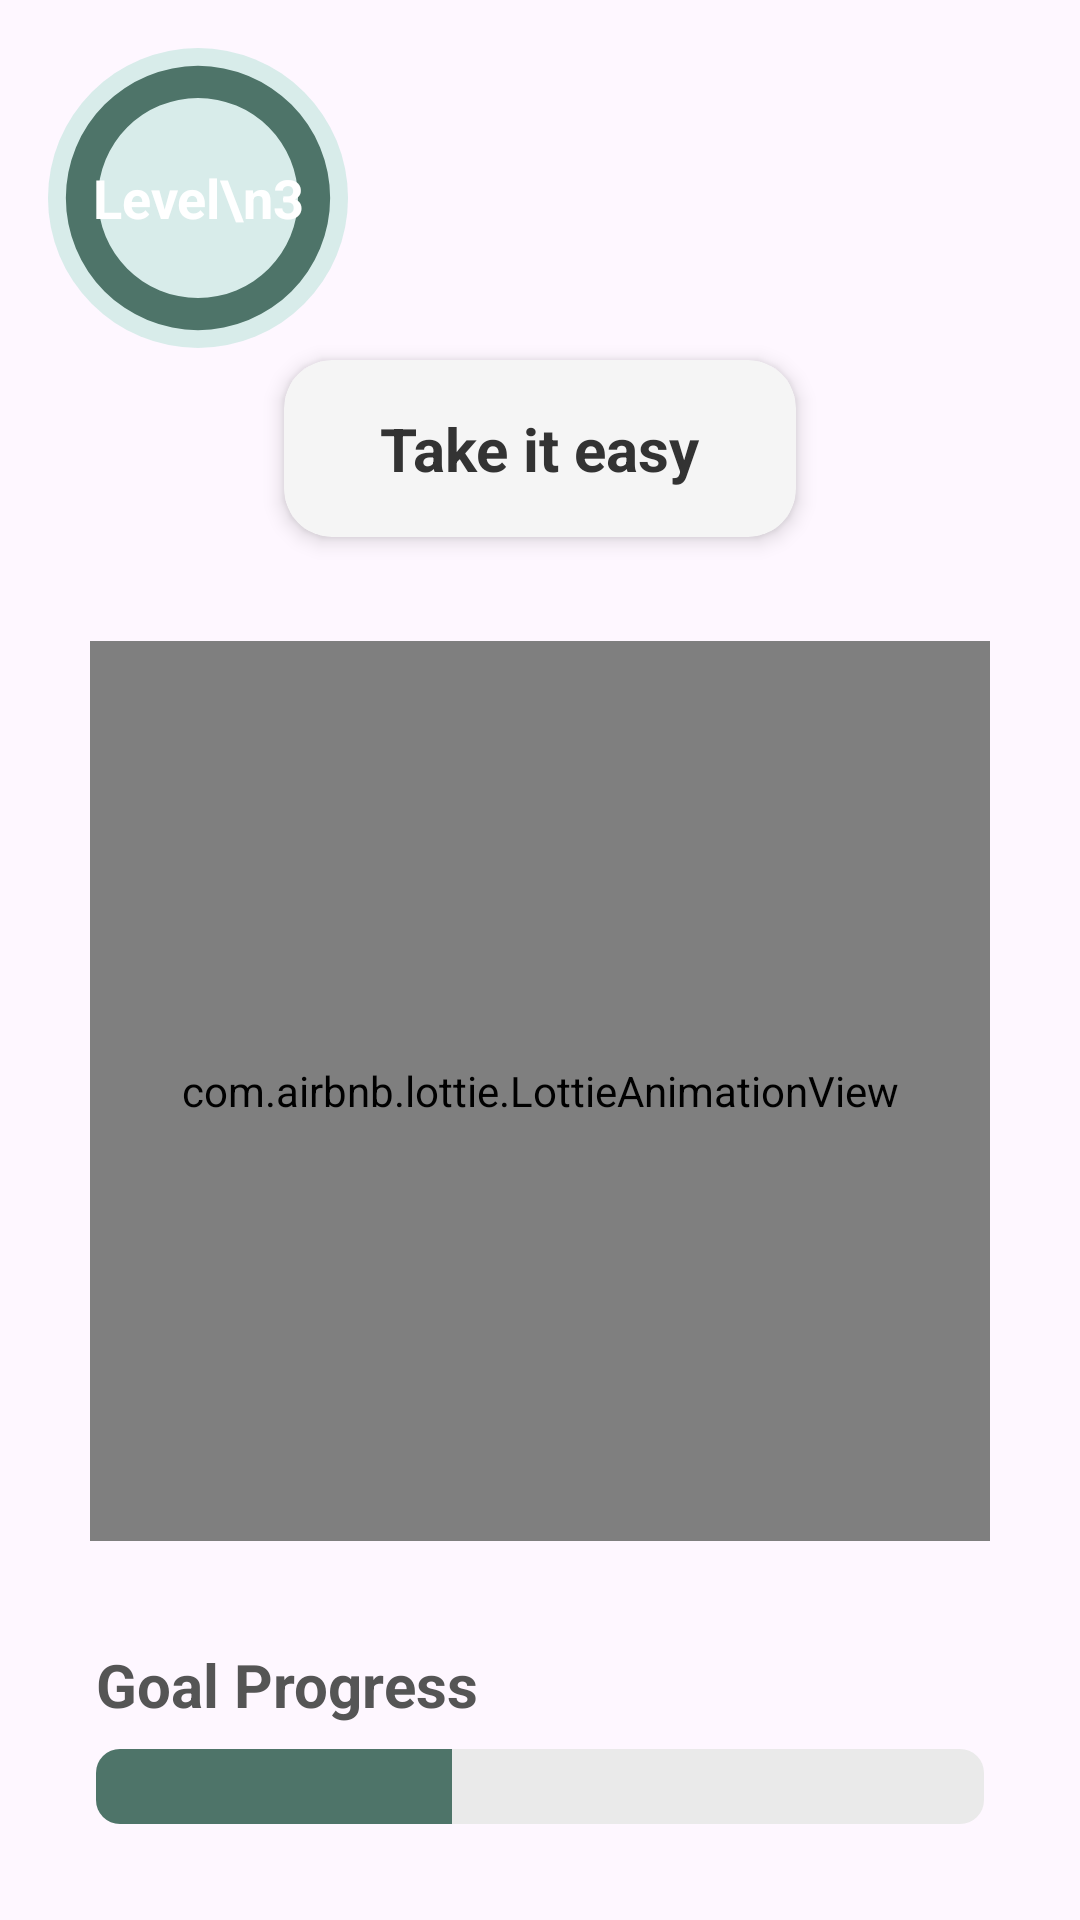

Reconstruct the res/layout file that produces this screen, plus the resources it refers to.
<!-- AndroidManifest.xml: application theme Theme.App0 -->
<!-- res/layout/fragment_progress.xml -->
<?xml version="1.0" encoding="utf-8"?>
<androidx.constraintlayout.widget.ConstraintLayout xmlns:android="http://schemas.android.com/apk/res/android"
    xmlns:app="http://schemas.android.com/apk/res-auto"
    xmlns:tools="http://schemas.android.com/tools"
    android:layout_width="match_parent"
    android:layout_height="match_parent">

    
    <FrameLayout
        android:id="@+id/levelIndicator"
        android:layout_width="wrap_content"
        android:layout_height="wrap_content"
        android:layout_marginStart="16dp"
        android:layout_marginTop="16dp"
        app:layout_constraintStart_toStartOf="parent"
        app:layout_constraintTop_toTopOf="parent">

        <ImageView
            android:layout_width="100dp"
            android:layout_height="100dp"
            android:src="@drawable/circle_progress" />

        <TextView
            android:id="@+id/levelText"
            android:layout_width="wrap_content"
            android:layout_height="wrap_content"
            android:layout_gravity="center"
            android:text="Level\n3"
            android:textAlignment="center"
            android:textColor="@color/white"
            android:textSize="18sp"
            android:textStyle="bold" />
    </FrameLayout>

    
    <androidx.cardview.widget.CardView
        android:id="@+id/speechBubble"
        android:layout_width="wrap_content"
        android:layout_height="wrap_content"
        android:layout_marginTop="120dp"
        app:cardBackgroundColor="#F5F5F5"
        app:cardCornerRadius="16dp"
        app:cardElevation="4dp"
        app:layout_constraintTop_toBottomOf="@id/levelIndicator"
        app:layout_constraintEnd_toEndOf="parent"
        app:layout_constraintStart_toStartOf="parent"
        app:layout_constraintTop_toTopOf="parent">

        <TextView
            android:id="@+id/speechText"
            android:layout_width="wrap_content"
            android:layout_height="wrap_content"
            android:paddingHorizontal="32dp"
            android:paddingVertical="16dp"
            android:text="Take it easy"
            android:textColor="#333333"
            android:textSize="20sp"
            android:textStyle="bold" />
    </androidx.cardview.widget.CardView>


    
    <View
        android:id="@+id/plantCircle"
        android:layout_width="300dp"
        android:layout_height="300dp"
        android:background="@drawable/circle_background"
        app:layout_constraintBottom_toTopOf="@id/goalProgressLabel"
        app:layout_constraintEnd_toEndOf="parent"
        app:layout_constraintStart_toStartOf="parent"
        app:layout_constraintTop_toBottomOf="@id/speechBubble" />

    
    <ImageView
        android:layout_width="100dp"
        android:layout_height="50dp"
        android:layout_marginStart="30dp"
        android:layout_marginTop="70dp"
        android:src="@drawable/cloud"
        app:layout_constraintStart_toStartOf="@id/plantCircle"
        app:layout_constraintTop_toTopOf="@id/plantCircle" />

    <ImageView
        android:layout_width="70dp"
        android:layout_height="35dp"
        android:layout_marginEnd="24dp"
        android:layout_marginTop="60dp"
        android:src="@drawable/cloud"
        app:layout_constraintEnd_toEndOf="@id/plantCircle"
        app:layout_constraintTop_toTopOf="@id/plantCircle" />

    <ImageView
        android:layout_width="70dp"
        android:layout_height="40dp"
        android:layout_marginStart="30dp"
        android:layout_marginBottom="50dp"
        android:src="@drawable/cloud"
        app:layout_constraintBottom_toBottomOf="@id/plantCircle"
        app:layout_constraintStart_toStartOf="@id/plantCircle" />

    
    <com.airbnb.lottie.LottieAnimationView
        android:id="@+id/plant_animation"
        android:layout_width="300dp"
        android:layout_height="300dp"
        app:layout_constraintBottom_toBottomOf="@id/plantCircle"
        app:layout_constraintStart_toStartOf="@id/plantCircle"
        app:lottie_rawRes="@raw/budding"
        app:lottie_loop="true"
        app:lottie_autoPlay="true"
        android:layout_centerInParent="true" />

    
    <TextView
        android:id="@+id/goalProgressLabel"
        android:layout_width="wrap_content"
        android:layout_height="wrap_content"
        android:layout_marginBottom="8dp"
        android:text="Goal Progress"
        android:textColor="#555555"
        android:textSize="20sp"
        android:textStyle="bold"
        app:layout_constraintBottom_toTopOf="@id/progressBar"
        app:layout_constraintStart_toStartOf="@id/progressBar" />

    <ProgressBar
        android:id="@+id/progressBar"
        style="?android:attr/progressBarStyleHorizontal"
        android:layout_width="match_parent"
        android:layout_height="25dp"
        android:layout_marginHorizontal="32dp"
        android:layout_marginBottom="32dp"
        android:progress="40"
        android:progressDrawable="@drawable/custom_progress_bar"
        app:layout_constraintBottom_toBottomOf="parent" />

</androidx.constraintlayout.widget.ConstraintLayout>
<!-- resources referenced by this layout -->
<resources>
  <color name="white">#FFFFFFFF</color>
  <!-- drawable circle_background (drawable) -->
  <?xml version="1.0" encoding="utf-8"?>
  <shape xmlns:android="http://schemas.android.com/apk/res/android">
      <solid android:color="#66FFFFFF" />
      <corners android:radius="200dp" />
  </shape>
  <!-- drawable circle_progress (drawable) -->
  <?xml version="1.0" encoding="utf-8"?>
  <layer-list xmlns:android="http://schemas.android.com/apk/res/android">
      <item>
          <shape android:shape="oval">
              <solid android:color="#4D7FCFBA" />
              <size android:width="56dp" android:height="56dp" />
          </shape>
      </item>
      <item>
          <shape android:shape="ring"
              android:thickness="6dp"
              android:useLevel="false">
              <solid android:color="#4E7469" />
          </shape>
      </item>
  </layer-list>
  <!-- drawable cloud (drawable) -->
  <?xml version="1.0" encoding="utf-8"?>
  <vector xmlns:android="http://schemas.android.com/apk/res/android"
      android:width="60dp"
      android:height="30dp"
      android:viewportWidth="60"
      android:viewportHeight="30">
      <path
          android:fillColor="#FFFFFF"
          android:pathData="M10,20C5,20 1,16 1,12C1,8 4,4 9,4C11,1 15,0 19,1C23,0 27,2 29,5C34,5 38,9 38,14C38,18 34,22 30,22L10,22C7,22 5,20 5,18C5,16 7,14 10,14" />
  </vector>
  <!-- drawable custom_progress_bar (drawable) -->
  <?xml version="1.0" encoding="utf-8"?>
  <layer-list xmlns:android="http://schemas.android.com/apk/res/android">
      <item android:id="@android:id/background">
          <shape android:shape="rectangle">
              <corners android:radius="8dp" />
              <solid android:color="#EAEAEA" />
          </shape>
      </item>
      <item android:id="@android:id/progress">
          <clip>
              <shape android:shape="rectangle">
                  <corners android:radius="8dp" />
                  <solid android:color="#4E7469" />
              </shape>
          </clip>
      </item>
  </layer-list>
  <style name="Theme.App0" parent="Base.Theme.App0" />
  <style name="Base.Theme.App0" parent="Theme.Material3.DayNight.NoActionBar">
  
      </style>
</resources>
